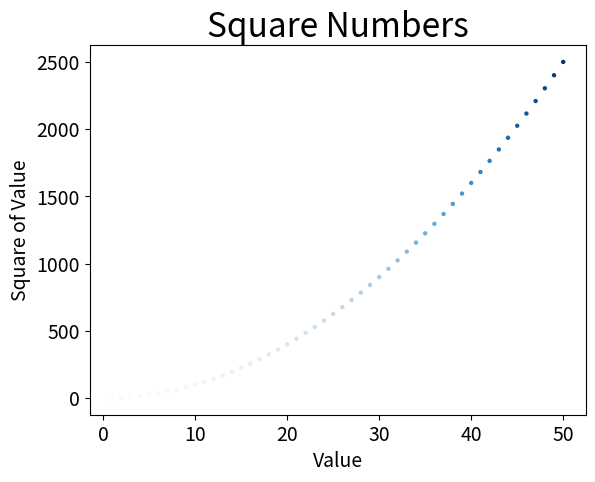

Write the Python code that produced this figure.
import matplotlib.pyplot as plt

plt.title('Square Numbers', fontsize=24)
plt.xlabel('Value', fontsize=14)
plt.ylabel('Square of Value', fontsize=14)
plt.tick_params(axis='both', labelsize=14)

x_vals = list(range(1, 51))
y_vals = [x**2 for x in x_vals]
# s: marker size
# colormap is a series of colors in a gradient
# colormaps can be used to emphasize a pattern in the data
# e.g. here we make low values a light blue and high values a dark blue
plt.scatter(x_vals, y_vals, s=10, edgecolors='none', c=y_vals, cmap=plt.cm.Blues)

# at the end of show(), the figure is closed and unregistered from pyplot
# if we called savefig() after show(), we would save a new and empty figure
plt.savefig('squares_plot.png', bbox_inches='tight')
plt.show()
